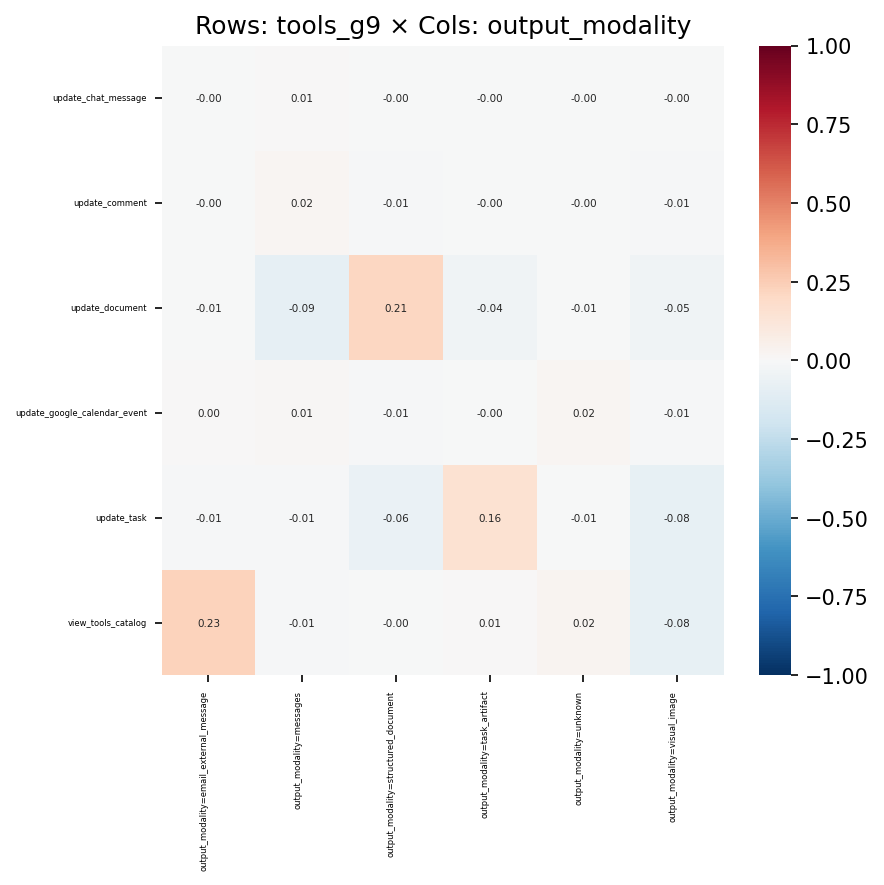

The data file committed next to this chart (first rows):
, output_modality=email_external_message, output_modality=messages, output_modality=structured_document, output_modality=task_artifact, output_modality=unknown, output_modality=visual_image
update_chat_message, -0.001315, 0.007812, -0.004132, -0.001995, -0.0006386, -0.004175
update_comment, -0.0002854, 0.01638, -0.008131, -0.000611, -0.0005804, -0.0145
update_document, -0.007461, -0.08639, 0.2141, -0.04349, -0.005161, -0.04644
update_google_calendar_event, 0.002589, 0.01062, -0.008925, -0.001203, 0.01629, -0.01136
update_task, -0.0132, -0.01244, -0.06378, 0.1553, -0.005545, -0.08281
view_tools_catalog, 0.2311, -0.01119, -0.003934, 0.007256, 0.02374, -0.07871
